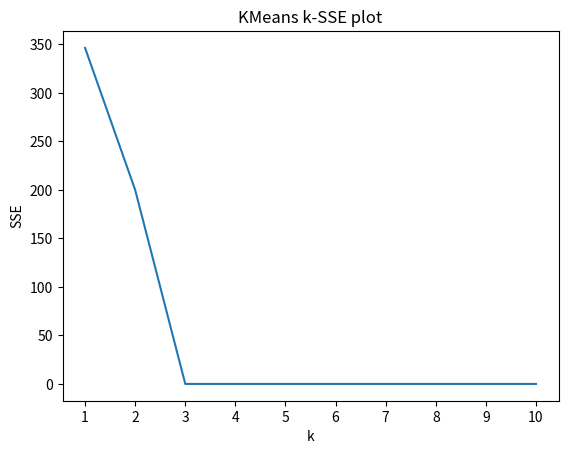

This figure's Python source:
import numpy as np
from scipy.linalg import block_diag
import matplotlib.pyplot as plt


def KMeans_fit(X, epsilon=0, n_clusters=1, random_state=None):
    """
        A simple impelementation of KMeans methods,
        using random initialization and do not re-
        initialize centroids.
        Input:
          X -- input array
          epsilon -- a very small number used to identify convergence
          n_clusters -- number of clusters, integer
          random_state -- random seed, integer
        Output:
          inertia -- sum of square errors
          labels -- a array contains labels for data
    """
    # delta is the difference between previous centroids and new centroids
    delta = 1.0
    # distance matrix, with shape N x k, N is the num of samples, k is n_clusters
    distance = np.zeros((X.shape[0],n_clusters))
    # labels, an 1-D array with shape (N,), storing the cluster number data fell into.
    labels = np.zeros(X.shape[0])
    # initialize centroids
    if random_state is not None:
        np.random.seed(random_state)
    indices = np.random.randint(150, size=n_clusters)
    centroids = X[indices]
    
    while(delta > epsilon):
        # compute distance matrix
        for i, centroid in enumerate(centroids):
            distance[:,i] = np.linalg.norm(X - centroid, axis=1)
        # assign each point to nearest cluster
        labels = np.argsort(distance,axis=1)[:,0]
        # update centroids by the means of each cluster
        new_centroids = np.zeros_like(centroids)
        for i in range(n_clusters):
            mean = np.mean(X[labels == i], axis=0)
            new_centroids[i] = mean
        # delta equals the sum of l2 distances between new and old centroids
        delta = np.sum(np.linalg.norm(new_centroids - centroids,axis=1))
        # update
        centroids = new_centroids
    
    # compute sum of square errors
    inertia = np.sum(distance.min(axis=1))
    
    return inertia, labels


# construct A
a = np.ones((50,50))
A = block_diag(a,a,a)
A = A * 0.4 + 0.3
print(' Matrix A ')
print(A)

# generate B, for convenience of reproduction, fix random seed
np.random.seed(86)
B = np.random.random(A.shape)
print(' Matrix B ')
print(B)
# replace B's values 
ones = B >= A
B_replaced = ones * 1
print(' Matrix B_replaced ')
print(B_replaced)


np.set_printoptions(threshold=150)
# random permutation
np.random.seed(86)
permutation = np.random.permutation(A.shape[0])
# shuffle rows
A_shuffled = A[permutation]
# shuffle cols
A_shuffled = A_shuffled[:,permutation]
inertia, labels = KMeans_fit(A_shuffled, n_clusters=3, random_state=86)
# print clustering result to check if the clusters match natural clusters in A
# each cluster should correspond to a block in A,
# e.g. block1: row 0 to row 49, block2: row 50 to row 99
for k in range(3):
    # get indices of datapoints fell into cluster k in shuffled A 
    indices = labels == k
    # print original indices of those datapoints in A
    print('Cluster %d indices' %k)
    print(permutation[indices])


# plot SSE vs k
errors = []
ks = np.arange(1,11)
for k in ks:
    sse, _ = KMeans_fit(A_shuffled, n_clusters=k, random_state=86)
    errors.append(sse)

plt.plot(ks, errors)
plt.xlabel('k')
plt.xticks(ks)
plt.ylabel('SSE')
plt.title('KMeans k-SSE plot')
plt.show()
